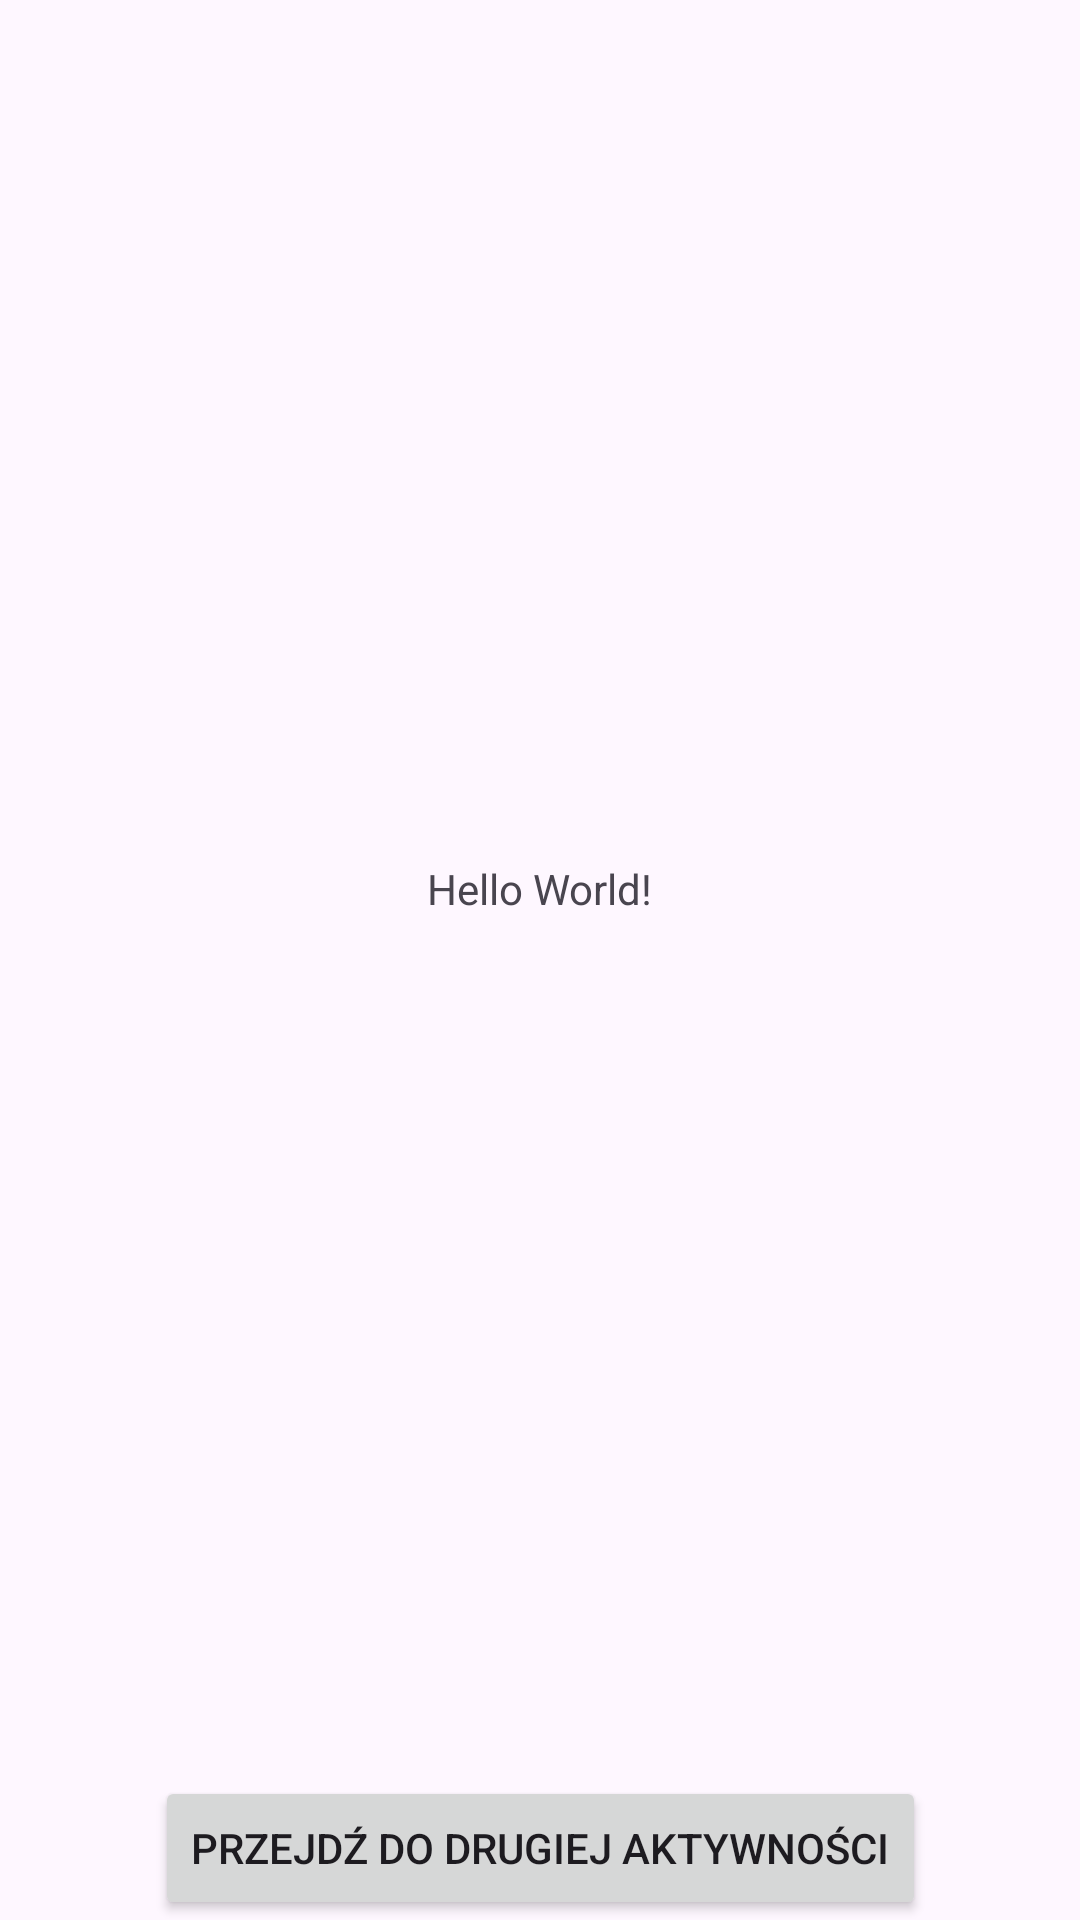

Produce the Android XML layout that renders to this screen, including the resource entries it uses.
<!-- AndroidManifest.xml: application theme Theme.IntencjeZadanie1 -->
<!-- res/layout/activity_main.xml -->
<?xml version="1.0" encoding="utf-8"?>
<androidx.constraintlayout.widget.ConstraintLayout xmlns:android="http://schemas.android.com/apk/res/android"
    xmlns:app="http://schemas.android.com/apk/res-auto"
    xmlns:tools="http://schemas.android.com/tools"
    android:layout_width="match_parent"
    android:layout_height="match_parent"
    tools:context=".MainActivity">

    <TextView
        android:layout_width="wrap_content"
        android:layout_height="wrap_content"
        android:text="Hello World!"
        app:layout_constraintBottom_toTopOf="@+id/button"
        app:layout_constraintEnd_toEndOf="parent"
        app:layout_constraintStart_toStartOf="parent"
        app:layout_constraintTop_toTopOf="parent" />

    <Button
        android:id="@+id/button"
        android:layout_width="wrap_content"
        android:layout_height="wrap_content"
        android:text="Przejdź do drugiej aktywności"
        app:layout_constraintStart_toStartOf="parent"
        app:layout_constraintEnd_toEndOf="parent"
        app:layout_constraintBottom_toBottomOf="parent" />
</androidx.constraintlayout.widget.ConstraintLayout>
<!-- resources referenced by this layout -->
<resources>
  <style name="Theme.IntencjeZadanie1" parent="Base.Theme.IntencjeZadanie1" />
  <style name="Base.Theme.IntencjeZadanie1" parent="Theme.Material3.DayNight.NoActionBar">
          
          
      </style>
</resources>
